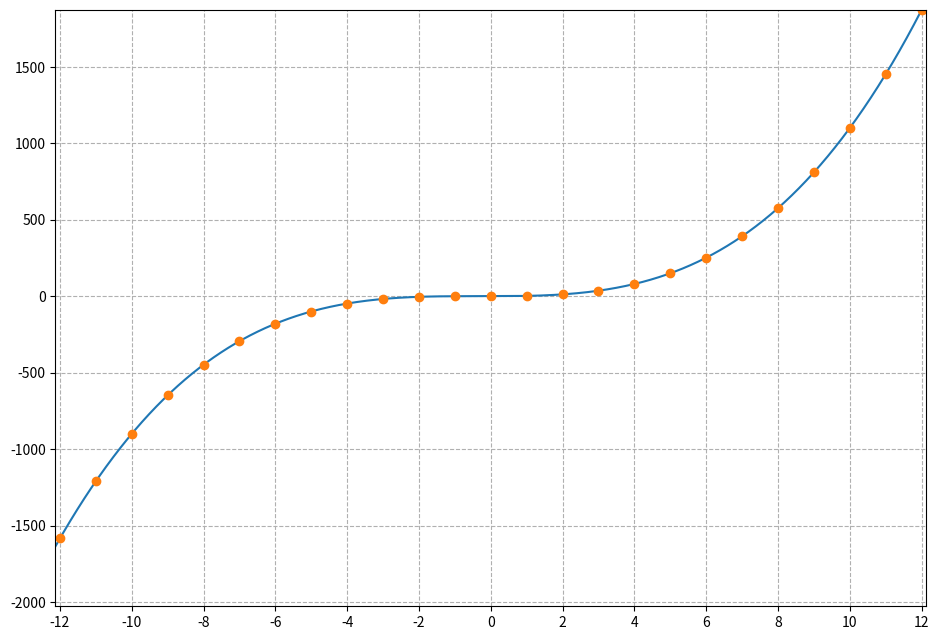

Source code (Python): (Note: this script raises an exception after producing the figure.)
import matplotlib.pyplot as plt
import numpy as np


def relation(a,b,funktion):
  i,t=1,set()
  while i<=b:
    if eval(funktion):
      t.add(i)
    i+=1
  return list(t)

def plot(a,what):
  alle_y,alle_x=[],[]
  for i in range(-(a+1),a+1):
    if what[0]==3 and i==0:
      i+=1
    if eval(what[1])==round(eval(what[1])):
          alle_x.append(i)
          alle_y.append(eval(what[1]))
  yunten = min(alle_y)-0.125
  yoben = max(alle_y)+0.125
  plt.figure(figsize=[9.5,6.5])
  plt.xticks(np.arange(-14, 14, step=2))
  i = np.arange(-12.125, 12.125, 0.01)
  s = eval(what[1])
  plt.plot(i,s)
  plt.plot(alle_x, alle_y,'o')
  plt.ylim(yunten,yoben)
  plt.xlim(-12.125,12.125)
  plt.grid(True, linestyle='--')
  plt.tight_layout()
  plt.savefig(pngfile,dpi=150,quality=95,transparent=True)
  return [alle_x,alle_y]

a=[[1,"i**3+i**2+1",r"x^3+x^2+1",r"$A=\mathbb{R},B=\mathbb{R}$",['','','','','*'],r"$A=\mathbb{Z},B=\mathbb{R}$",['','','*','',''],r"$A=\mathbb{R},B=\mathbb{Z}$",['*','','','','']],
  [2,"np.sqrt(abs(i))",r"\sqrt{|x|}",r"$A=\mathbb{R},B=\mathbb{R}^+_0$",['','','','*',''],r"$A=\mathbb{Z},B=\mathbb{R}^+$",['*','','','',''],r"$A=\mathbb{R}^+,B=\mathbb{R}^+$",['','','','','*']],
  [3,"i/abs(i)*np.sqrt(abs(i))",r"\frac{x}{|x|}\cdot \sqrt{|x|}",r"$A=\mathbb{R}\setminus\left\{0\right\},B=\mathbb{R}\setminus\left\{0\right\}$",['','','','','*'],r"$A=\mathbb{Z}\setminus\left\{0\right\},B=\mathbb{R}\setminus\left\{0\right\}$",['','','*','',''],r"$A=\mathbb{N},B=\mathbb{R}\setminus\left\{0\right\}$",['','','*','','']],
  [4,"np.floor(i)",r"f(x)=\lfloor x\rfloor$, d.h. der gr\"o\ss ten ganzen Zahl $\leq x",r"$A=\mathbb{R},B=\mathbb{R}$",['','*','','',''],r"$A=\mathbb{R},B=\mathbb{Z}$",['','','','*',''],r"$A=\mathbb{N},B=\mathbb{Z}$",['','','*','','']]
  ]


for x in a:
  pngfile='plot-fkt-'+str(x[0])+'.png'
  plot(12,x)
  print(rf"""\begin{{cloze}}[points=6]{{Funktion untersuchen ({x[0]})}}
  \textbf{{Aufgabe: Eigenschaften von Funktion}} \\ \\Gegeben ist folgende Zuordnung: $f:A \to B$ mit $x\mapsto {x[2]}$ f\"ur alle $x\in A$.\\ Im Bereich $-12\leq x\leq 12$ schaut ihr Graph wie folgt aus:\\  \includegraphics[width=10cm]{{{pngfile}}}  \\
  Entscheiden Sie anhand des Graphen, welche Eigenschaften die Zuordnung in Abh\"angigkeit von der Definitionsmenge $A$ und der Zielmenge $B$ jeweils hat.\\
  \begin{{multi}}[single]
  \\ (a) Die Zuordnung ist f\"ur {x[3]} \item {x[4][0]} keine \item {x[4][1]} eine \item {x[4][2]} eine injektive \item {x[4][3]} eine surjektive \item {x[4][4]} eine bijektive
  \end{{multi}} Funktion.\\
  \begin{{multi}}[single]
  (b) Die Zuordnung ist f\"ur {x[5]} \item {x[6][0]} keine \item {x[6][1]} eine \item {x[6][2]} eine injektive \item {x[6][3]} eine surjektive \item {x[6][4]} eine bijektive
  \end{{multi}} Funktion.\\
  \begin{{multi}}[single]
  \\ (c) Die Zuordnung ist f\"ur {x[7]} \item {x[8][0]} keine \item {x[8][1]} eine \item {x[8][2]} eine injektive \item {x[8][3]} eine surjektive \item {x[8][4]} eine bijektive
  \end{{multi}} Funktion.\\ \\ \emph{{Bitte notieren Sie Ihre Argumentation zu den Teilaufgaben. Sie sollen diese im Anschluss eingeben oder als Scan/Datei hochladen und im Pr\"ufungsgespr\"ach erl\"autern.}} \\
  \end{{cloze}} \newpage""")

